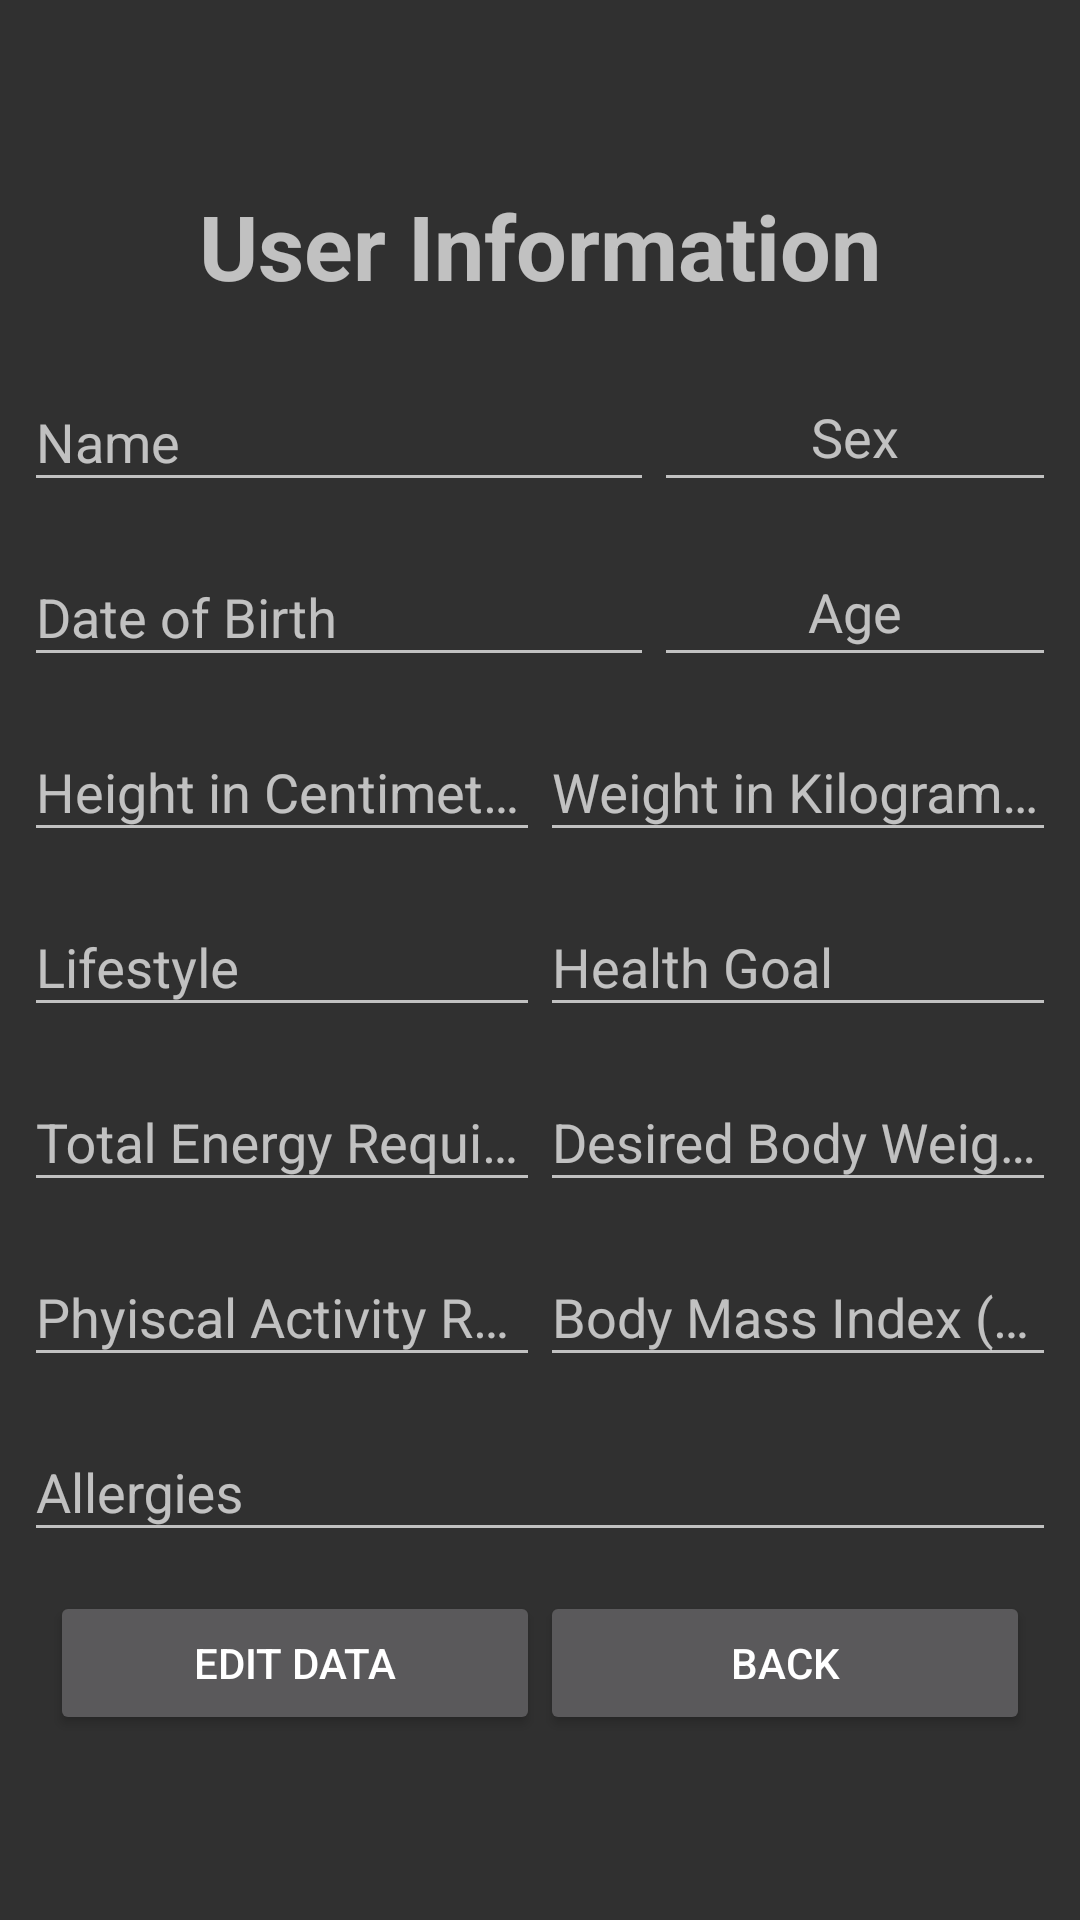

Produce the Android XML layout that renders to this screen, including the resource entries it uses.
<!-- AndroidManifest.xml: application theme AppTheme -->
<!-- res/layout/activity_user_info.xml -->
<?xml version="1.0" encoding="utf-8"?>
<LinearLayout xmlns:android="http://schemas.android.com/apk/res/android"
    xmlns:tools="http://schemas.android.com/tools"
    android:layout_width="match_parent"
    android:layout_height="match_parent"
    android:orientation="vertical"
    android:padding="5dp"
    android:weightSum="10"
    android:gravity="center_vertical|center_horizontal"
    tools:context=".UserInfoActivity">

    <TextView
        android:id="@+id/textViewTitle3"
        android:layout_width="match_parent"
        android:layout_height="wrap_content"
        android:gravity="center_horizontal"
        android:paddingBottom="10dp"
        android:text="User Information"
        android:textSize="30sp"
        android:textStyle="bold" />

    <LinearLayout
        android:layout_width="match_parent"
        android:layout_height="wrap_content"
        android:orientation="horizontal"
        android:padding="3dp"
        android:weightSum="4">

        <android.support.design.widget.TextInputLayout
            android:layout_width="wrap_content"
            android:layout_height="wrap_content"
            android:gravity="center_horizontal">

            <EditText
                android:id="@+id/etui_name"
                android:layout_width="match_parent"
                android:layout_height="wrap_content"
                android:layout_weight="1"
                android:ems="10"
                android:hint="Name"
                android:inputType="textPersonName" />
        </android.support.design.widget.TextInputLayout>

        <android.support.design.widget.TextInputLayout
            android:layout_width="wrap_content"
            android:layout_height="wrap_content">

            <EditText
                android:id="@+id/etui_sex"
                android:layout_width="wrap_content"
                android:layout_height="wrap_content"
                android:layout_weight="1"
                android:ems="10"
                android:gravity="center_horizontal"
                android:hint="Sex"
                android:inputType="textPersonName" />
        </android.support.design.widget.TextInputLayout>
    </LinearLayout>

    <LinearLayout
        android:layout_width="match_parent"
        android:layout_height="wrap_content"
        android:orientation="horizontal"
        android:padding="3dp">

        <android.support.design.widget.TextInputLayout
            android:layout_width="wrap_content"
            android:layout_height="wrap_content">

            <EditText
                android:id="@+id/etui_dob"
                android:layout_width="match_parent"
                android:layout_height="wrap_content"
                android:ems="10"
                android:hint="Date of Birth"
                android:inputType="date" />
        </android.support.design.widget.TextInputLayout>

        <android.support.design.widget.TextInputLayout
            android:layout_width="wrap_content"
            android:layout_height="wrap_content">
            <EditText
                android:id="@+id/etui_age"
                android:layout_width="wrap_content"
                android:layout_height="wrap_content"
                android:ems="10"
                android:focusable="false"
                android:gravity="center_horizontal"
                android:hint="Age"
                android:inputType="number" />
        </android.support.design.widget.TextInputLayout>
    </LinearLayout>

    <LinearLayout
        android:layout_width="match_parent"
        android:layout_height="wrap_content"
        android:gravity="center_horizontal"
        android:orientation="horizontal"
        android:padding="3dp"
        android:weightSum="2">

        <android.support.design.widget.TextInputLayout
            android:layout_width="match_parent"
            android:layout_height="match_parent"
            android:layout_weight="1">

            <EditText
                android:id="@+id/etui_height"
                android:layout_width="match_parent"
                android:layout_height="wrap_content"
                android:hint="Height in Centimeters (cm)"
                android:inputType="numberDecimal" />
        </android.support.design.widget.TextInputLayout>

        <android.support.design.widget.TextInputLayout
            android:layout_width="match_parent"
            android:layout_height="match_parent"
            android:layout_weight="1">

            <EditText
                android:id="@+id/etui_weight"
                android:layout_width="match_parent"
                android:layout_height="wrap_content"
                android:hint="Weight in Kilograms (kg)"
                android:inputType="numberDecimal" />
        </android.support.design.widget.TextInputLayout>
    </LinearLayout>

    <LinearLayout
        android:layout_width="match_parent"
        android:layout_height="wrap_content"
        android:gravity="center_horizontal"
        android:orientation="horizontal"
        android:padding="3dp"
        android:weightSum="2">

        <android.support.design.widget.TextInputLayout
            android:layout_width="wrap_content"
            android:layout_height="match_parent"
            android:layout_weight="1">

            <EditText
                android:id="@+id/etui_lifestyle"
                android:layout_width="wrap_content"
                android:layout_height="wrap_content"
                android:layout_weight="1"
                android:ems="10"
                android:hint="Lifestyle"
                android:inputType="textPersonName" />
        </android.support.design.widget.TextInputLayout>

        <android.support.design.widget.TextInputLayout
            android:layout_width="wrap_content"
            android:layout_height="match_parent"
            android:layout_weight="1">

            <EditText
                android:id="@+id/etui_healthgoal"
                android:layout_width="wrap_content"
                android:layout_height="wrap_content"
                android:layout_weight="1"
                android:ems="10"
                android:hint="Health Goal"
                android:inputType="textPersonName" />
        </android.support.design.widget.TextInputLayout>
    </LinearLayout>

    <LinearLayout
        android:layout_width="match_parent"
        android:layout_height="wrap_content"
        android:gravity="center_horizontal"
        android:orientation="horizontal"
        android:padding="3dp"
        android:weightSum="2">

        <android.support.design.widget.TextInputLayout
            android:layout_width="match_parent"
            android:layout_height="match_parent"
            android:layout_weight="1">

            <EditText
                android:id="@+id/etui_ter"
                android:layout_width="match_parent"
                android:layout_height="wrap_content"
                android:hint="Total Energy Requirement (TER)"
                android:inputType="numberDecimal" />
        </android.support.design.widget.TextInputLayout>

        <android.support.design.widget.TextInputLayout
            android:layout_width="match_parent"
            android:layout_height="match_parent"
            android:layout_weight="1">

            <EditText
                android:id="@+id/etui_dbw"
                android:layout_width="match_parent"
                android:layout_height="wrap_content"
                android:hint="Desired Body Weight (kg)"
                android:inputType="numberDecimal" />
        </android.support.design.widget.TextInputLayout>
    </LinearLayout>



    <LinearLayout
        android:layout_width="match_parent"
        android:layout_height="wrap_content"
        android:gravity="center_horizontal"
        android:orientation="horizontal"
        android:padding="3dp"
        android:weightSum="2">

        <android.support.design.widget.TextInputLayout
            android:layout_width="wrap_content"
            android:layout_height="match_parent"
            android:layout_weight="1">

            <EditText
                android:id="@+id/etui_pa"
                android:layout_width="wrap_content"
                android:layout_height="wrap_content"
                android:layout_weight="1"
                android:ems="10"
                android:hint="Phyiscal Activity Rating (PA)"
                android:inputType="textPersonName" />
        </android.support.design.widget.TextInputLayout>

        <android.support.design.widget.TextInputLayout
            android:layout_width="wrap_content"
            android:layout_height="match_parent"
            android:layout_weight="1">

            <EditText
                android:id="@+id/etui_bmi"
                android:layout_width="wrap_content"
                android:layout_height="wrap_content"
                android:layout_weight="1"
                android:ems="10"
                android:hint="Body Mass Index (BMI)"
                android:inputType="textPersonName" />
        </android.support.design.widget.TextInputLayout>
    </LinearLayout>

    <LinearLayout
        android:layout_width="match_parent"
        android:layout_height="wrap_content"
        android:orientation="horizontal"
        android:padding="3dp"
        android:weightSum="4">

        <android.support.design.widget.TextInputLayout
            android:layout_width="match_parent"
            android:layout_height="wrap_content">

            <MultiAutoCompleteTextView
                android:id="@+id/etui_allergy"
                android:layout_width="match_parent"
                android:layout_height="wrap_content"
                android:layout_weight="1"
                android:hint="Allergies" />
        </android.support.design.widget.TextInputLayout>
    </LinearLayout>

    <LinearLayout
        android:layout_width="match_parent"
        android:layout_height="wrap_content"
        android:gravity="center_horizontal"
        android:orientation="horizontal"
        android:paddingTop="10dp">

        <Button
            android:id="@+id/btnui_edit"
            android:layout_width="wrap_content"
            android:layout_height="wrap_content"
            android:ems="10"
            android:text="Edit Data" />

        <Button
            android:id="@+id/btnui_back"
            android:layout_width="wrap_content"
            android:layout_height="wrap_content"
            android:ems="10"
            android:text="Back" />
    </LinearLayout>

</LinearLayout>
<!-- resources referenced by this layout -->
<resources>
  <style name="AppTheme" parent="Theme.AppCompat.NoActionBar">
          
          <item name="colorPrimary">@color/colorPrimary</item>
          <item name="colorPrimaryDark">@color/colorPrimaryDark</item>
          <item name="colorAccent">@color/colorAccent</item>
          <item name="android:colorBackground">@color/background_material_dark</item>
      </style>
  <color name="colorPrimary">#3F51B5</color>
  <color name="colorPrimaryDark">#30519e</color>
  <color name="colorAccent">#FF4081</color>
</resources>
